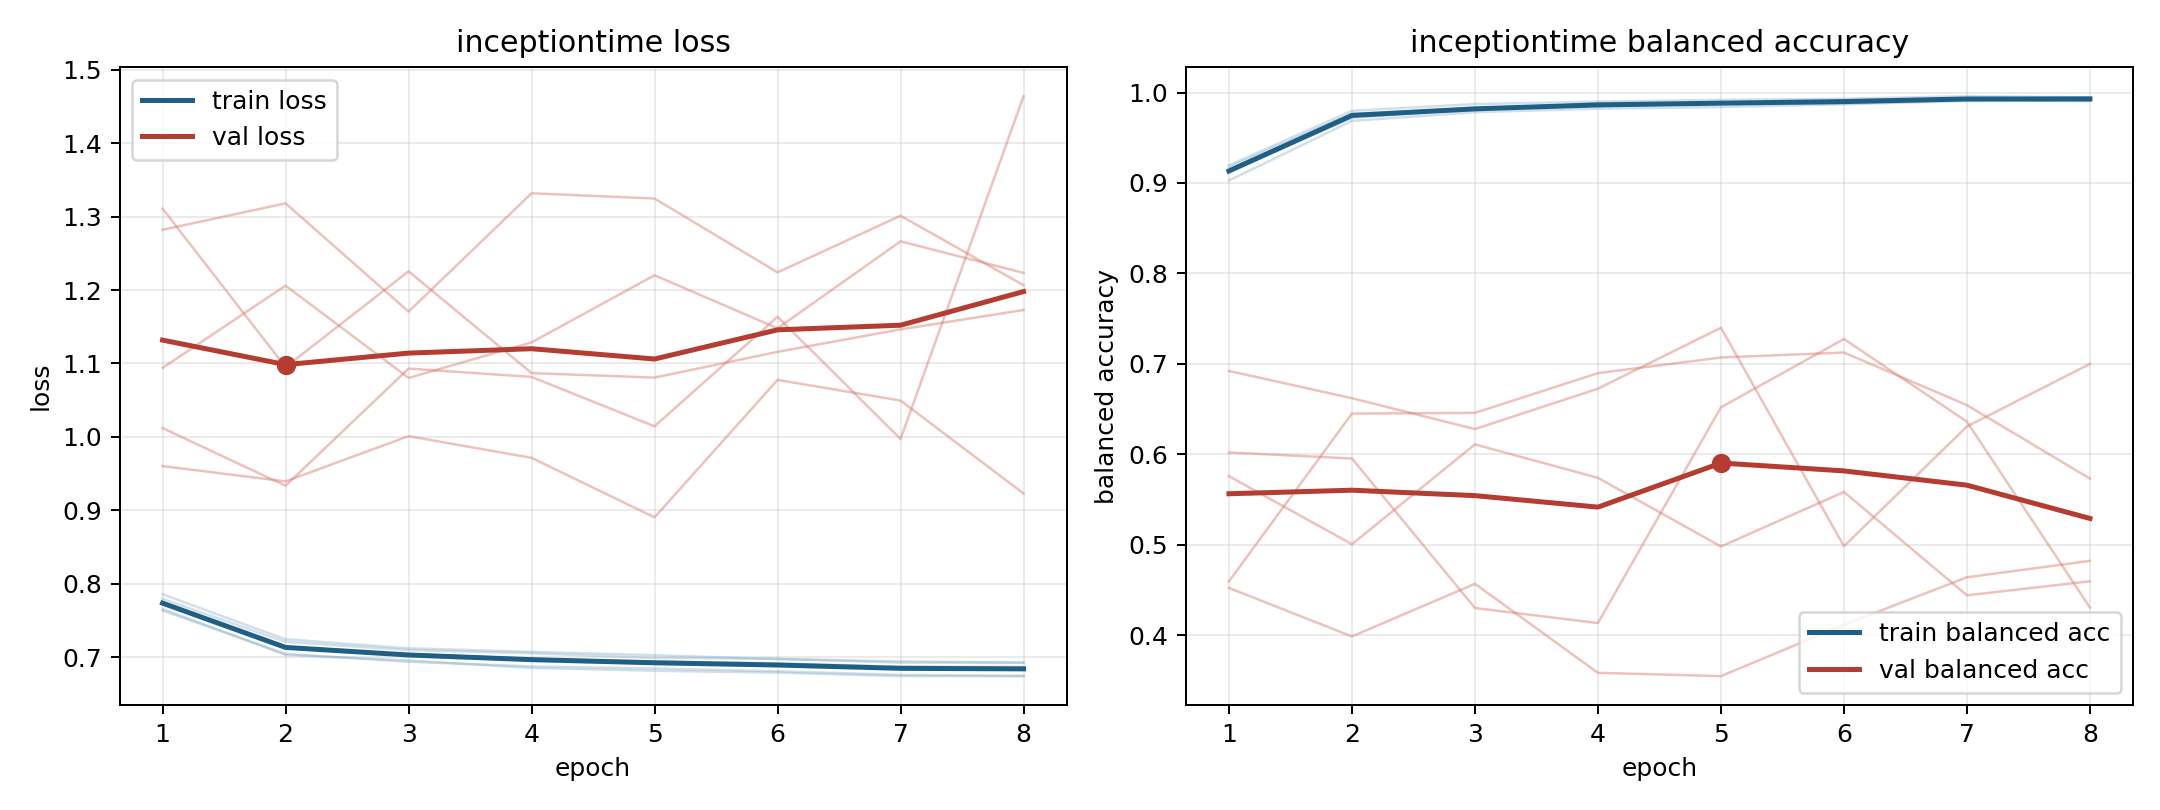

Source data for this figure (header and first rows):
model, fold, epoch, train_loss, train_balanced_accuracy, val_loss, val_balanced_accuracy
inceptiontime, 1, 1, 0.7636, 0.9176, 1.311, 0.4594
inceptiontime, 1, 2, 0.7047, 0.9767, 1.095, 0.6449
inceptiontime, 1, 3, 0.6939, 0.9824, 1.226, 0.6457
inceptiontime, 1, 4, 0.6877, 0.9863, 1.087, 0.6897
inceptiontime, 1, 5, 0.6847, 0.9885, 1.081, 0.707
inceptiontime, 1, 6, 0.681, 0.9909, 1.116, 0.7125
inceptiontime, 1, 7, 0.6761, 0.9928, 1.146, 0.6543
inceptiontime, 1, 8, 0.6746, 0.9947, 1.173, 0.573
inceptiontime, 2, 1, 0.7737, 0.9195, 1.282, 0.4521
inceptiontime, 2, 2, 0.7139, 0.9799, 1.318, 0.3984
inceptiontime, 2, 3, 0.704, 0.9873, 1.171, 0.4567
inceptiontime, 2, 4, 0.6979, 0.99, 1.332, 0.3582
inceptiontime, 2, 5, 0.6943, 0.992, 1.325, 0.3546
inceptiontime, 2, 6, 0.6918, 0.9932, 1.224, 0.4113
inceptiontime, 2, 7, 0.6872, 0.996, 1.301, 0.4639
inceptiontime, 2, 8, 0.6868, 0.9947, 1.207, 0.482
inceptiontime, 3, 1, 0.7858, 0.9027, 0.9603, 0.6921
inceptiontime, 3, 2, 0.7245, 0.9687, 0.9395, 0.6619
inceptiontime, 3, 3, 0.7122, 0.9782, 1.001, 0.6278
inceptiontime, 3, 4, 0.7074, 0.9822, 0.9715, 0.6725
inceptiontime, 3, 5, 0.7029, 0.984, 0.8905, 0.7399
inceptiontime, 3, 6, 0.6975, 0.9871, 1.078, 0.4982
inceptiontime, 3, 7, 0.6945, 0.9906, 1.05, 0.6307
inceptiontime, 3, 8, 0.6924, 0.9911, 0.923, 0.6999
inceptiontime, 4, 1, 0.7795, 0.9128, 1.094, 0.5757
inceptiontime, 4, 2, 0.7209, 0.972, 1.206, 0.5005
inceptiontime, 4, 3, 0.7099, 0.982, 1.08, 0.6109
inceptiontime, 4, 4, 0.7054, 0.9849, 1.129, 0.5739
inceptiontime, 4, 5, 0.6991, 0.9877, 1.22, 0.4979
inceptiontime, 4, 6, 0.698, 0.9878, 1.148, 0.5583
inceptiontime, 4, 7, 0.6926, 0.9917, 1.266, 0.4439
inceptiontime, 4, 8, 0.6929, 0.9905, 1.223, 0.4595
inceptiontime, 5, 1, 0.7659, 0.9136, 1.012, 0.602
inceptiontime, 5, 2, 0.7032, 0.9763, 0.9335, 0.5953
inceptiontime, 5, 3, 0.6958, 0.9802, 1.093, 0.4299
inceptiontime, 5, 4, 0.6855, 0.9883, 1.082, 0.4133
inceptiontime, 5, 5, 0.6816, 0.9891, 1.014, 0.6519
inceptiontime, 5, 6, 0.6791, 0.9912, 1.164, 0.7274
inceptiontime, 5, 7, 0.6744, 0.9935, 0.9972, 0.636
inceptiontime, 5, 8, 0.6744, 0.9938, 1.464, 0.4304
